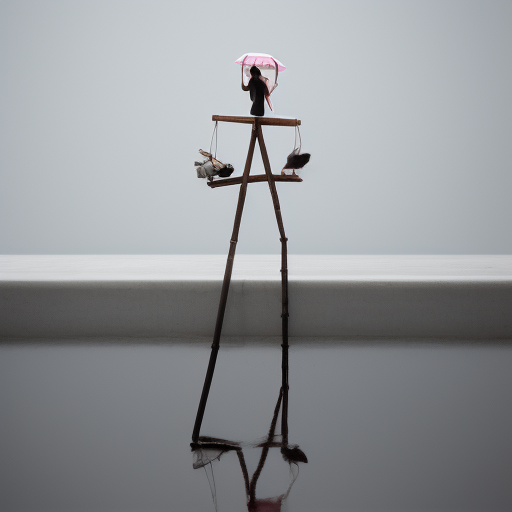
Generation parameters embedded in this image by AUTOMATIC1111 Stable Diffusion web UI or a fork of it (Forge, ...) (PNG 'parameters' text chunk):
a photo of woman
Steps: 20, Sampler: Euler a, CFG scale: 7, Seed: 2967615300, Size: 512x512, Model hash: 3955544523, Model: onlyrealistic_v30BakedVAE, ControlNet 0: "Module: openpose_full, Model: control_sd15_depth [fef5e48e], Weight: 1, Resize Mode: Crop and Resize, Low Vram: False, Processor Res: 512, Guidance Start: 0, Guidance End: 1, Pixel Perfect: True, Control Mode: Balanced", Version: v1.5.1